Photos from the image-classification dataset "初赛数据集包含训练集和测试集输入" in the GitHub repository LDT-von/ihc-virtual-stain. Its 3 classes are: DAPI, HLA-DR, Vimentin.

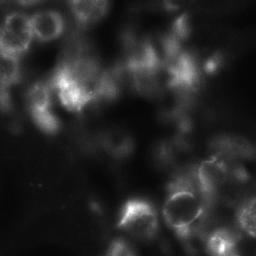
Label: Vimentin

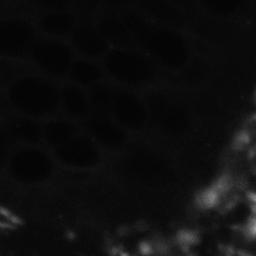
Label: Vimentin

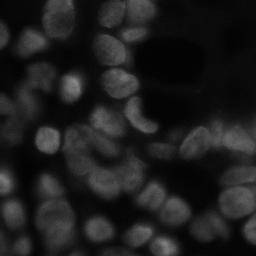
Label: DAPI

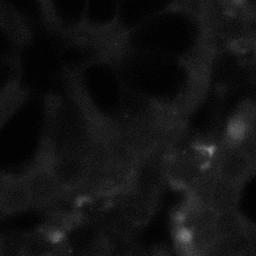
Label: HLA-DR

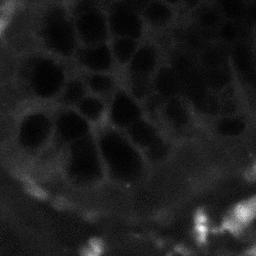
Label: HLA-DR

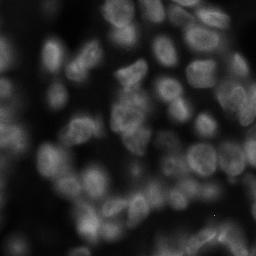
Label: DAPI
